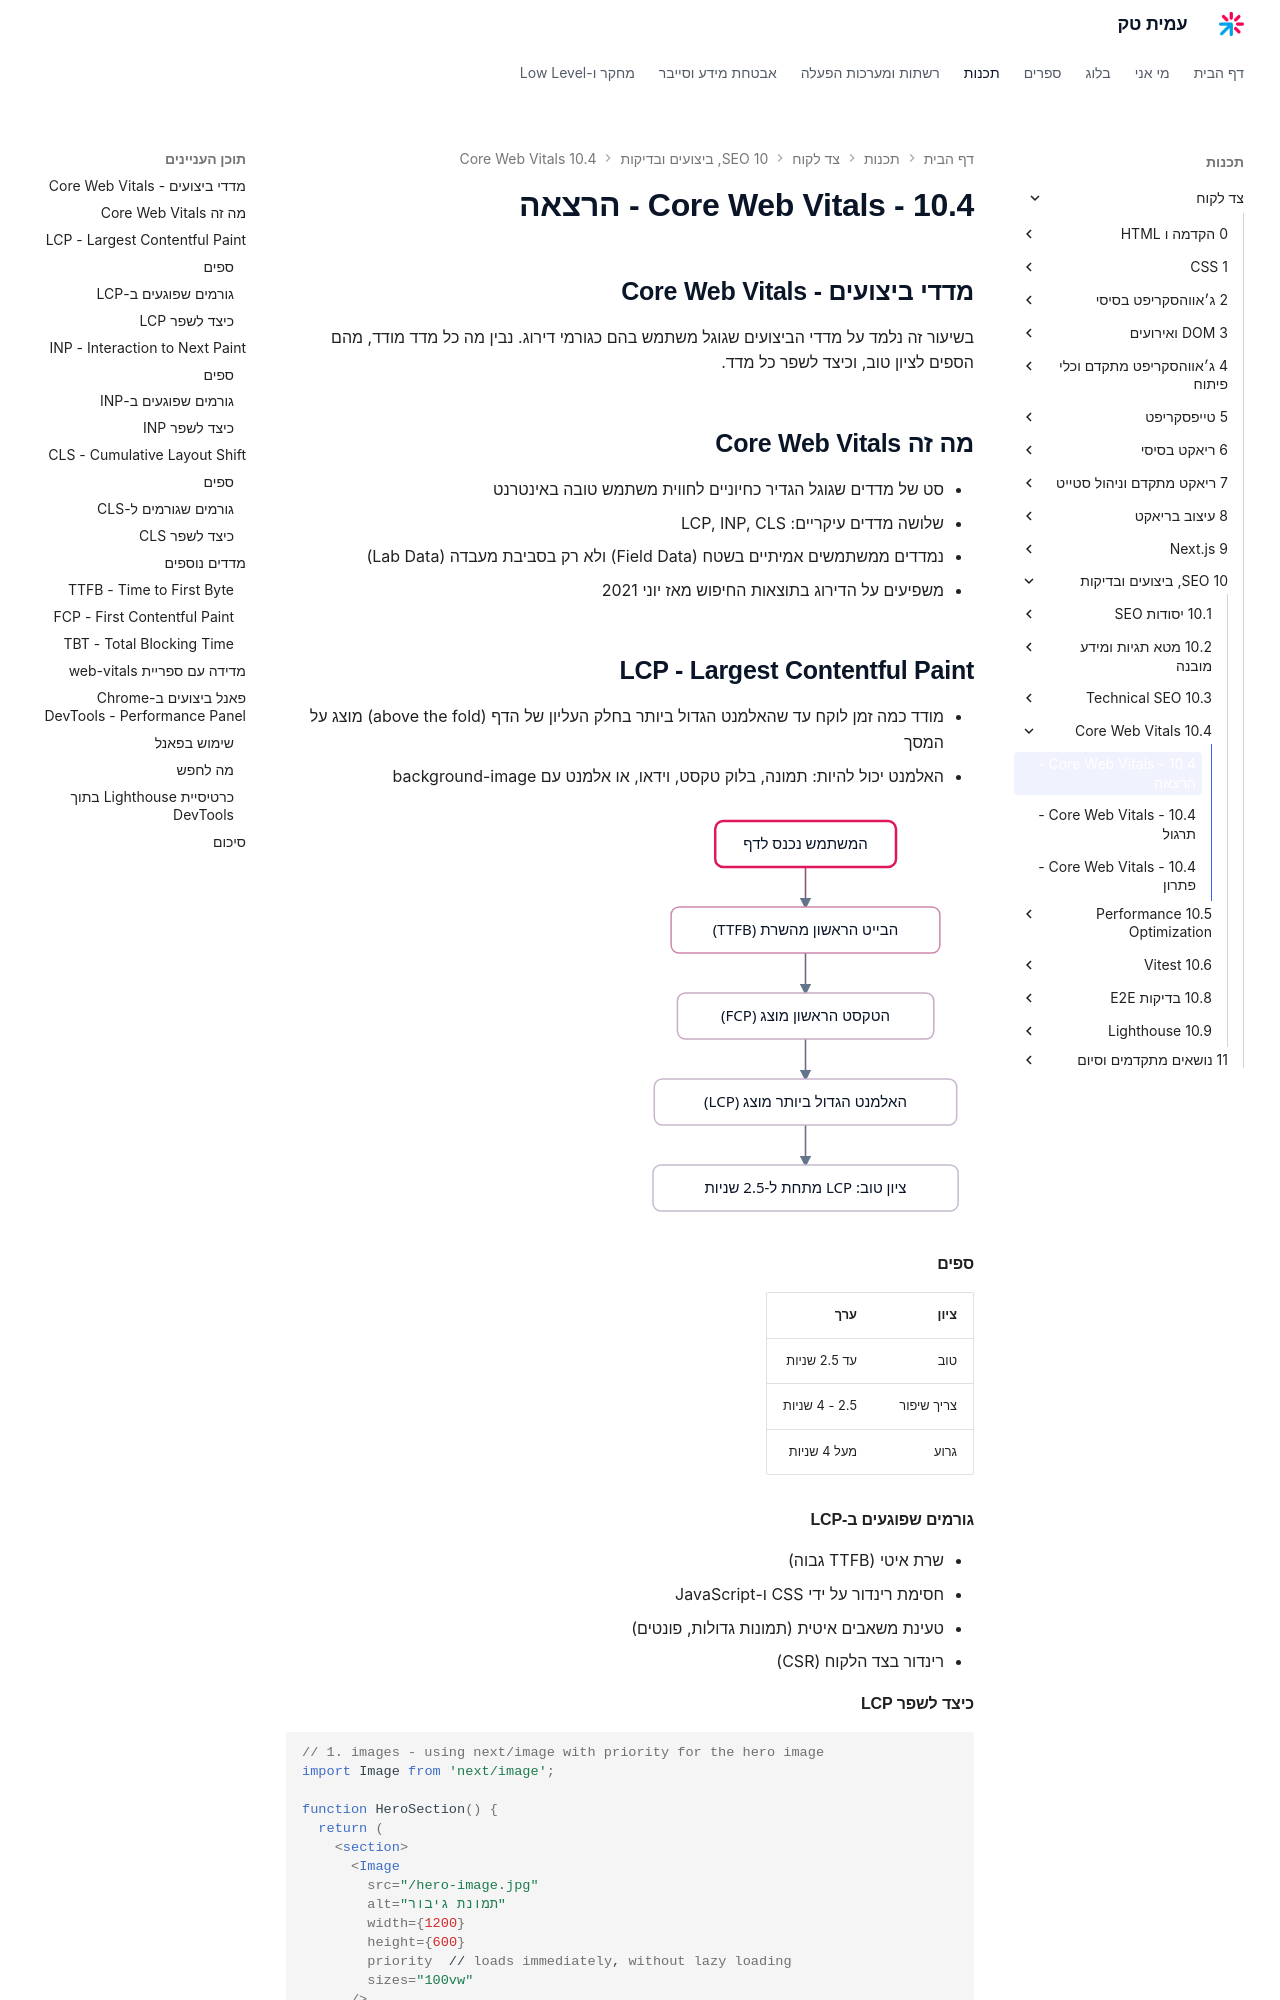

repository: AmitPinchasi/amittech · page: צד-לקוח/10 - SEO, ביצועים ובדיקות/10.4 - Core Web Vitals/10.4 - Core Web Vitals - הרצאה/index.html · generator: mkdocs

## מדדי ביצועים - Core Web Vitals

בשיעור זה נלמד על מדדי הביצועים שגוגל משתמש בהם כגורמי דירוג. נבין מה כל מדד מודד, מהם הספים לציון טוב, וכיצד לשפר כל מדד.

## מה זה Core Web Vitals

- סט של מדדים שגוגל הגדיר כחיוניים לחווית משתמש טובה באינטרנט
- שלושה מדדים עיקריים: LCP, INP, CLS
- נמדדים ממשתמשים אמיתיים בשטח (Field Data) ולא רק בסביבת מעבדה (Lab Data)
- משפיעים על הדירוג בתוצאות החיפוש מאז יוני 2021

## LCP - Largest Contentful Paint

- מודד כמה זמן לוקח עד שהאלמנט הגדול ביותר בחלק העליון של הדף (above the fold) מוצג על המסך
- האלמנט יכול להיות: תמונה, בלוק טקסט, וידאו, או אלמנט עם background-image

![אנימציה של ציר הזמן של טעינת דף: הבייט הראשון מגיע מהשרת, הטקסט הראשון מוצג, ולבסוף התמונה הגדולה מוצגת ונקבע ערך ה-LCP](../../../images/illustrations/client-10-4-lcp-timeline.svg)

#### ספים

| ציון | ערך |
|------|-----|
| טוב | עד 2.5 שניות |
| צריך שיפור | 2.5 - 4 שניות |
| גרוע | מעל 4 שניות |

#### גורמים שפוגעים ב-LCP

- שרת איטי (TTFB גבוה)
- חסימת רינדור על ידי CSS ו-JavaScript
- טעינת משאבים איטית (תמונות גדולות, פונטים)
- רינדור בצד הלקוח (CSR)
